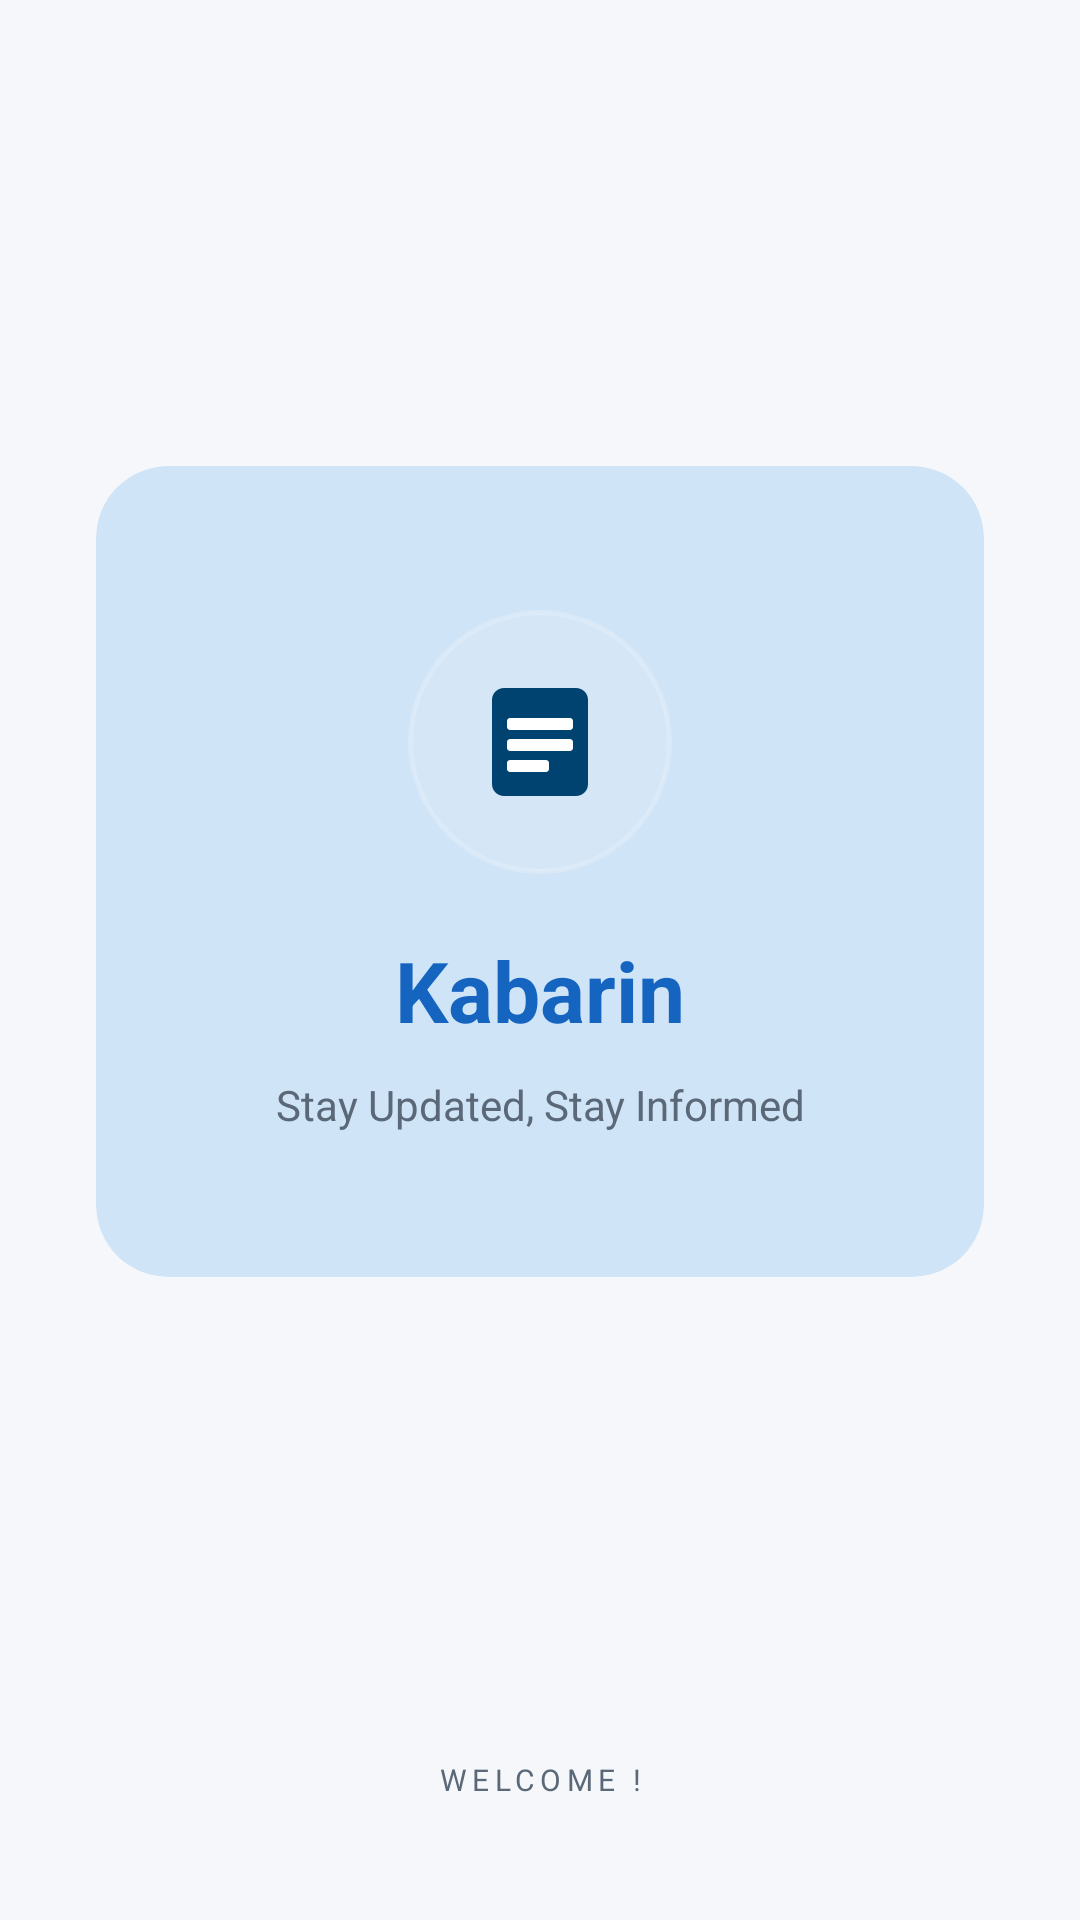

Produce the Android XML layout that renders to this screen, including the resource entries it uses.
<!-- AndroidManifest.xml: activity theme Theme.Kabarin -->
<!-- res/layout/activity_splash.xml -->
<?xml version="1.0" encoding="utf-8"?>
<androidx.constraintlayout.widget.ConstraintLayout
    xmlns:android="http://schemas.android.com/apk/res/android"
    xmlns:app="http://schemas.android.com/apk/res-auto"
    xmlns:tools="http://schemas.android.com/tools"
    android:layout_width="match_parent"
    android:layout_height="match_parent"
    android:background="?android:attr/windowBackground"
    tools:context=".activity.SplashActivity">

    <androidx.cardview.widget.CardView
        android:id="@+id/cardGlassmorphism"
        android:layout_width="0dp"
        android:layout_height="wrap_content"
        android:layout_marginStart="32dp"
        android:layout_marginEnd="32dp"
        app:cardCornerRadius="24dp"
        app:cardElevation="0dp"
        app:cardBackgroundColor="?attr/colorPrimaryContainer"
        app:layout_constraintStart_toStartOf="parent"
        app:layout_constraintEnd_toEndOf="parent"
        app:layout_constraintTop_toTopOf="parent"
        app:layout_constraintBottom_toBottomOf="parent"
        app:layout_constraintVertical_bias="0.42">

        <LinearLayout
            android:id="@+id/layoutLogoSection"
            android:layout_width="match_parent"
            android:layout_height="wrap_content"
            android:orientation="vertical"
            android:gravity="center"
            android:padding="48dp">

            <LinearLayout
                android:layout_width="88dp"
                android:layout_height="88dp"
                android:gravity="center"
                android:background="@drawable/bg_logo_circle"
                android:backgroundTint="?attr/colorSurface"
                android:orientation="vertical">

                <ImageView
                    android:id="@+id/imgKabarinLogo"
                    android:layout_width="48dp"
                    android:layout_height="48dp"
                    android:src="@drawable/ic_kabarin_logo" />

            </LinearLayout>

            <TextView
                android:id="@+id/tvAppName"
                android:layout_width="wrap_content"
                android:layout_height="wrap_content"
                android:layout_marginTop="20dp"
                android:text="Kabarin"
                android:textColor="?attr/colorPrimary"
                android:textSize="28sp"
                android:textStyle="bold" />

            <TextView
                android:id="@+id/tvTagline"
                android:layout_width="wrap_content"
                android:layout_height="wrap_content"
                android:layout_marginTop="10dp"
                android:text="Stay Updated, Stay Informed"
                android:textColor="?attr/colorOnSurfaceVariant"
                android:textSize="14sp"
                android:gravity="center" />

        </LinearLayout>
    </androidx.cardview.widget.CardView>

    <TextView
        android:id="@+id/tvPremiumLabel"
        android:layout_width="wrap_content"
        android:layout_height="wrap_content"
        android:layout_marginBottom="40dp"
        android:text="WELCOME !"
        android:textColor="?attr/colorOnSurfaceVariant"
        android:textSize="10sp"
        android:letterSpacing="0.18"
        app:layout_constraintBottom_toBottomOf="parent"
        app:layout_constraintStart_toStartOf="parent"
        app:layout_constraintEnd_toEndOf="parent" />

</androidx.constraintlayout.widget.ConstraintLayout>
<!-- resources referenced by this layout -->
<resources>
  <!-- drawable bg_logo_circle (drawable) -->
  <?xml version="1.0" encoding="utf-8"?>
  <shape xmlns:android="http://schemas.android.com/apk/res/android"
      android:shape="oval">
      <solid android:color="#1A004371" />
      <stroke
          android:width="1.5dp"
          android:color="#3377BBFD" />
  </shape>
  <!-- drawable ic_kabarin_logo (drawable) -->
  <?xml version="1.0" encoding="utf-8"?>
  <vector xmlns:android="http://schemas.android.com/apk/res/android"
      android:width="48dp"
      android:height="48dp"
      android:viewportWidth="48"
      android:viewportHeight="48">
  
      
      <path
          android:fillColor="#004371"
          android:pathData="M8,10 C8,7.79 9.79,6 12,6 L36,6 C38.21,6 40,7.79 40,10 L40,38 C40,40.21 38.21,42 36,42 L12,42 C9.79,42 8,40.21 8,38 Z" />
  
      
      <path
          android:fillColor="#FFFFFF"
          android:pathData="M14,16 L34,16 C34.55,16 35,16.45 35,17 L35,19 C35,19.55 34.55,20 34,20 L14,20 C13.45,20 13,19.55 13,19 L13,17 C13,16.45 13.45,16 14,16 Z" />
  
      
      <path
          android:fillColor="#FFFFFF"
          android:pathData="M14,23 L34,23 C34.55,23 35,23.45 35,24 L35,26 C35,26.55 34.55,27 34,27 L14,27 C13.45,27 13,26.55 13,26 L13,24 C13,23.45 13.45,23 14,23 Z" />
  
      
      <path
          android:fillColor="#FFFFFF"
          android:pathData="M14,30 L26,30 C26.55,30 27,30.45 27,31 L27,33 C27,33.55 26.55,34 26,34 L14,34 C13.45,34 13,33.55 13,33 L13,31 C13,30.45 13.45,30 14,30 Z" />
  
  </vector>
  <style name="Theme.Kabarin" parent="Base.Theme.Kabarin" />
  <style name="Base.Theme.Kabarin" parent="Theme.Material3.DayNight.NoActionBar">
          <item name="colorPrimary">#1565C0</item>
          <item name="colorOnPrimary">#FFFFFF</item>
          <item name="colorPrimaryContainer">#D0E4F7</item>
  
          <item name="android:windowBackground">#F5F7FA</item>
          <item name="colorSurface">#FFFFFF</item>
          <item name="colorOnSurface">#0D1B2A</item>
          <item name="colorOnSurfaceVariant">#5A6878</item>
          <item name="colorOutline">#E8ECF0</item>
  
          <item name="colorControlNormal">?attr/colorOnSurface</item>
      </style>
</resources>
